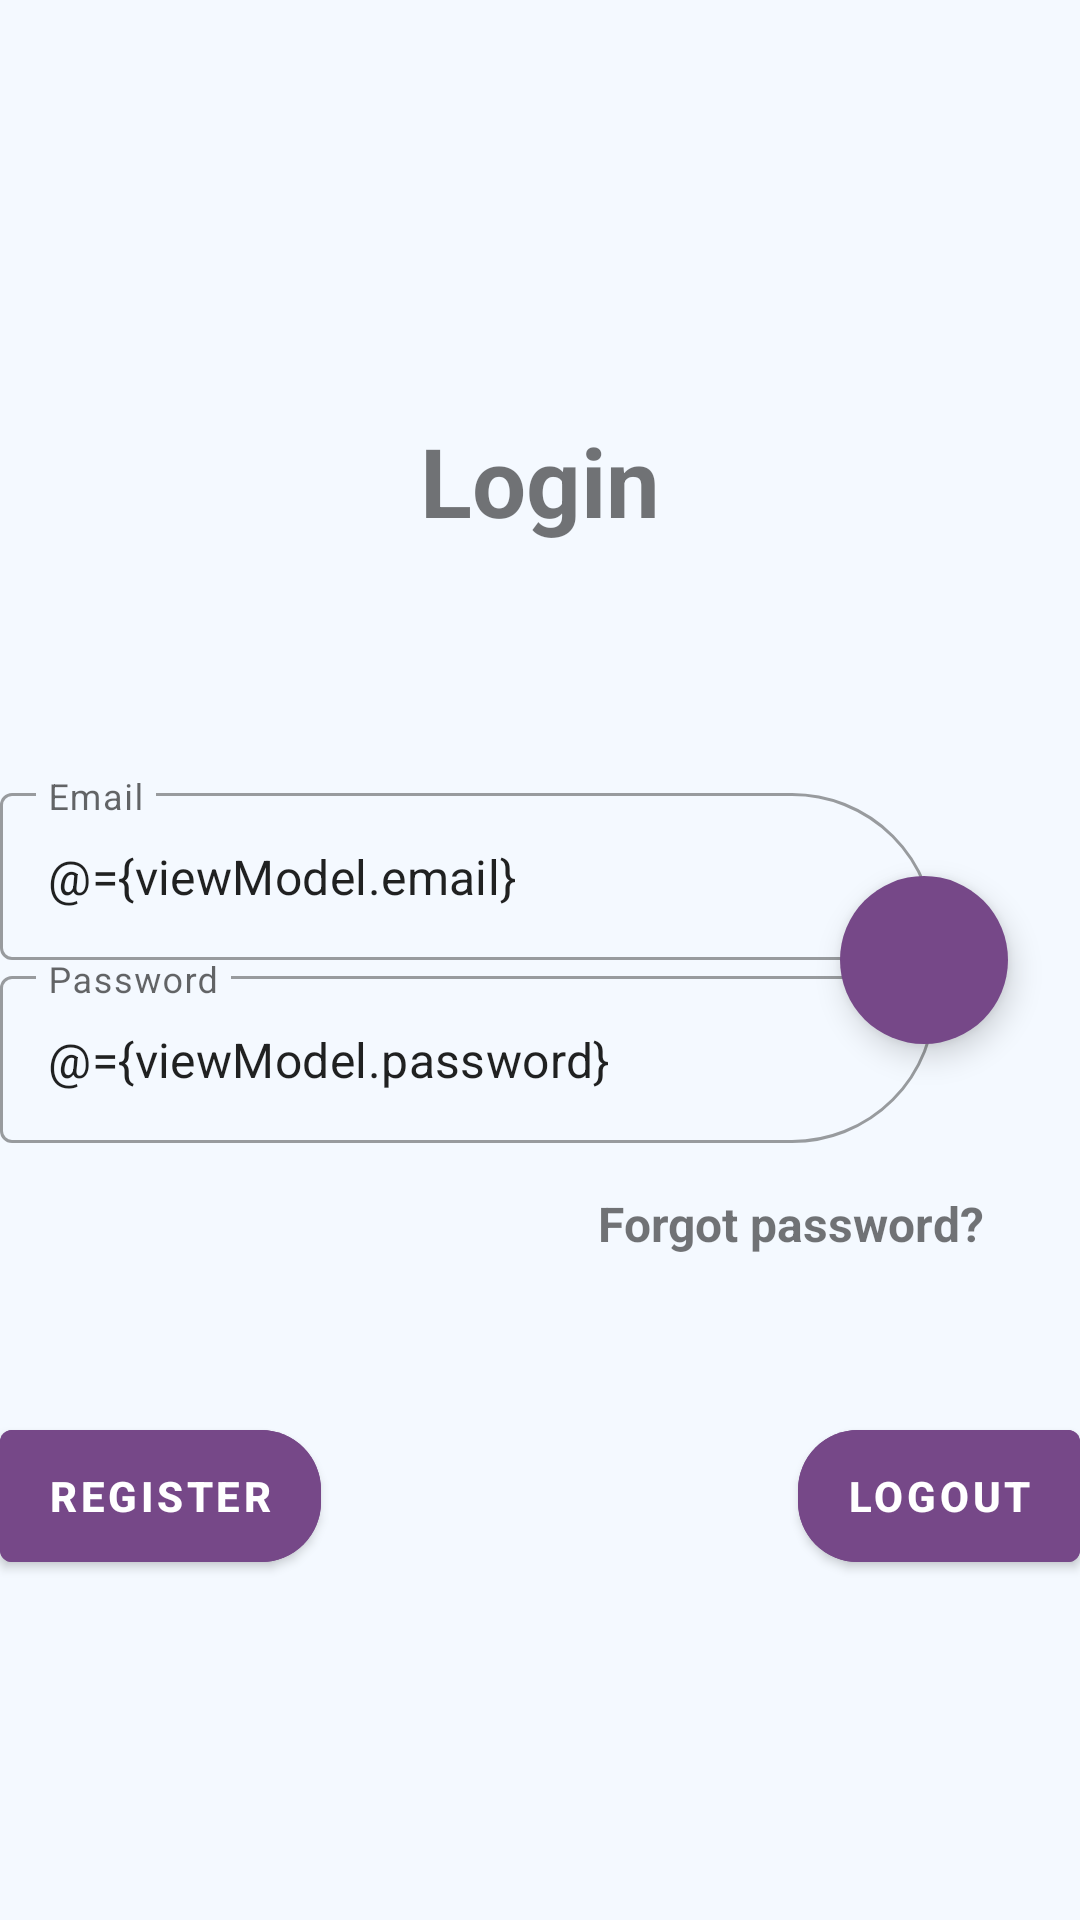

Produce the Android XML layout that renders to this screen, including the resource entries it uses.
<!-- AndroidManifest.xml: application theme Theme.OnlineStoreApp -->
<!-- res/layout/authentication_fragment.xml -->
<?xml version="1.0" encoding="utf-8"?>
<layout xmlns:android="http://schemas.android.com/apk/res/android"
    xmlns:app="http://schemas.android.com/apk/res-auto"
    xmlns:tools="http://schemas.android.com/tools">

    <data>
        <variable
            name="viewModel"
            type="com.example.onlinestoreapp.ui.fragments.authenticationfragment.LoginViewModel" />
    </data>

    <androidx.constraintlayout.widget.ConstraintLayout
        android:layout_width="match_parent"
        android:layout_height="match_parent"
        android:background="@color/main_background_color"
        tools:context=".ui.fragments.authenticationfragment.LoginFragment">

        <ProgressBar
            android:id="@+id/login_progress_bar"
            android:layout_width="wrap_content"
            android:layout_height="wrap_content"
            android:visibility="gone"
            app:layout_constraintBottom_toTopOf="@+id/email_text_input"
            app:layout_constraintEnd_toEndOf="parent"
            app:layout_constraintStart_toStartOf="parent"
            app:layout_constraintTop_toBottomOf="@+id/title_text_view" />
        <TextView
            android:id="@+id/title_text_view"
            android:layout_width="wrap_content"
            android:layout_height="wrap_content"
            android:text="@string/login"
            android:textSize="32sp"
            android:textStyle="bold"
            app:layout_constraintBottom_toTopOf="@+id/center_guideline"
            app:layout_constraintEnd_toEndOf="parent"
            app:layout_constraintStart_toStartOf="parent"
            app:layout_constraintTop_toTopOf="parent" />

        <androidx.constraintlayout.widget.Guideline
            android:id="@+id/center_guideline"
            android:layout_width="wrap_content"
            android:layout_height="wrap_content"
            android:orientation="horizontal"
            app:layout_constraintGuide_percent="0.5" />


        <com.google.android.material.textfield.TextInputLayout
            android:id="@+id/email_text_input"
            style="@style/Widget.MaterialComponents.TextInputLayout.OutlinedBox"
            android:layout_width="0dp"
            android:layout_height="wrap_content"
            android:layout_marginEnd="48dp"
            android:hint="@string/email"
            app:boxCornerRadiusTopEnd="48dp"
            app:layout_constraintBottom_toTopOf="@+id/center_guideline"
            app:layout_constraintEnd_toEndOf="parent"
            app:layout_constraintStart_toStartOf="parent">

            <com.google.android.material.textfield.TextInputEditText
                android:id="@+id/email_edit_text"
                android:text="@={viewModel.email}"
                android:layout_width="match_parent"
                android:layout_height="wrap_content" />

        </com.google.android.material.textfield.TextInputLayout>

        <com.google.android.material.textfield.TextInputLayout
            android:id="@+id/password_text_input"
            style="@style/Widget.MaterialComponents.TextInputLayout.OutlinedBox"
            android:layout_width="0dp"
            android:layout_height="wrap_content"
            android:hint="@string/password"
            app:boxCornerRadiusBottomEnd="48dp"
            app:layout_constraintEnd_toEndOf="@+id/email_text_input"
            app:layout_constraintStart_toStartOf="parent"
            app:layout_constraintTop_toTopOf="@+id/center_guideline">

            <com.google.android.material.textfield.TextInputEditText
                android:id="@+id/password_edit_text"
                android:text="@={viewModel.password}"
                android:layout_width="match_parent"
                android:layout_height="wrap_content" />

        </com.google.android.material.textfield.TextInputLayout>

        <com.google.android.material.floatingactionbutton.FloatingActionButton
            android:id="@+id/login_button"
            android:layout_width="wrap_content"
            android:layout_height="wrap_content"
            android:layout_marginEnd="24dp"
            android:backgroundTint="@color/main_button_color"
            android:contentDescription="@string/enter"
            android:onClick="@{()-> viewModel.login()}"
            android:src="@drawable/ic_arrow_right"
            app:layout_constraintBottom_toBottomOf="parent"
            app:layout_constraintEnd_toEndOf="parent"
            app:layout_constraintTop_toTopOf="parent"
            app:borderWidth="0dp"
            app:tint="@color/white" />

        <TextView
            android:id="@+id/textView"
            android:layout_width="wrap_content"
            android:layout_height="wrap_content"
            android:layout_marginTop="16dp"
            android:layout_marginEnd="32dp"
            android:text="@string/forgot_password"
            android:textSize="16sp"
            android:textStyle="bold"
            app:layout_constraintEnd_toEndOf="parent"
            app:layout_constraintTop_toBottomOf="@+id/password_text_input" />

        <com.google.android.material.button.MaterialButton
            android:id="@+id/register_button"
            style="@style/ButtonRegisterStyle"
            android:layout_width="0dp"
            android:layout_height="56dp"
            android:layout_marginBottom="24dp"
            android:backgroundTint="@color/main_button_color"

            android:text="@string/register"
            android:textColor="@color/white"
            android:textStyle="bold"
            app:layout_constraintBottom_toBottomOf="parent"
            app:layout_constraintStart_toStartOf="parent"
            app:layout_constraintTop_toBottomOf="@+id/password_text_input" />

        <com.google.android.material.button.MaterialButton
            android:id="@+id/log_out_button"
            style="@style/ButtonLoginStyle"
            android:layout_width="0dp"
            android:layout_height="56dp"
            android:backgroundTint="@color/main_button_color"
            android:text="@string/logout"
            android:textColor="@color/white"
            android:textStyle="bold"
            app:layout_constraintBottom_toBottomOf="@+id/register_button"
            app:layout_constraintEnd_toEndOf="parent"
            app:layout_constraintTop_toTopOf="@+id/register_button" />

    </androidx.constraintlayout.widget.ConstraintLayout>
</layout>
<!-- resources referenced by this layout -->
<resources>
  <color name="main_background_color">#F4F9FF</color>
  <color name="main_button_color">#764888</color>
  <color name="white">#FFFFFFFF</color>
  <string name="email">Email</string>
  <string name="enter">Enter</string>
  <string name="forgot_password">Forgot password?</string>
  <string name="login">Login</string>
  <string name="logout">logout</string>
  <string name="password">Password</string>
  <string name="register">Register</string>
  <style name="ButtonLoginStyle" parent="Widget.MaterialComponents.Button">
  
          <item name="shapeAppearanceOverlay">@style/ButtonLoginShapeAppearance</item>
  
      </style>
  <style name="ButtonRegisterStyle" parent="Widget.MaterialComponents.Button">
          <item name="shapeAppearanceOverlay">@style/ButtonRegisterShapeAppearance</item>
      </style>
  <style name="Theme.OnlineStoreApp" parent="Theme.MaterialComponents.DayNight.NoActionBar">
          
          <item name="colorPrimary">@color/purple_500</item>
          <item name="colorPrimaryVariant">@color/purple_700</item>
          <item name="colorOnPrimary">@color/white</item>
          
          <item name="colorSecondary">@color/teal_200</item>
          <item name="colorSecondaryVariant">@color/teal_700</item>
          <item name="colorOnSecondary">@color/black</item>
          
          <item name="android:statusBarColor" tools:targetApi="l">?attr/colorPrimaryVariant</item>
          
      </style>
  <style name="ButtonLoginShapeAppearance">
          <item name="cornerFamily">rounded</item>
          <item name="cornerSizeBottomLeft">20dp</item>
          <item name="cornerSizeTopLeft">20dp</item>
      </style>
  <style name="ButtonRegisterShapeAppearance">
          <item name="cornerFamily">rounded</item>
          <item name="cornerSizeBottomRight">20dp</item>
          <item name="cornerSizeTopRight">20dp</item>
      </style>
  <color name="purple_500">#FF6200EE</color>
  <color name="purple_700">#FF3700B3</color>
  <color name="teal_200">#FF03DAC5</color>
  <color name="teal_700">#FF018786</color>
  <color name="black">#FF000000</color>
</resources>
